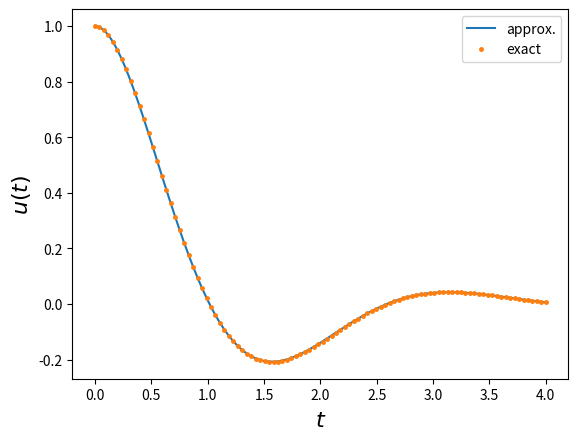
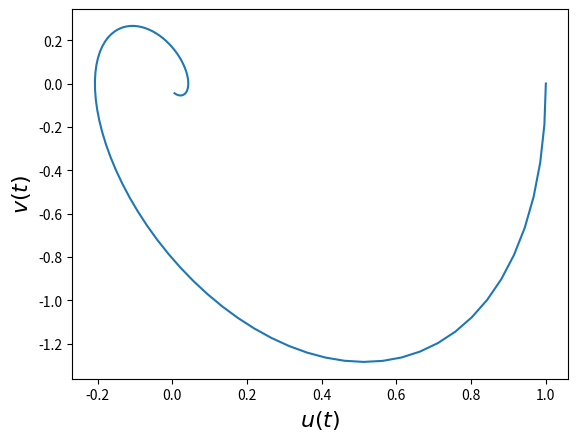
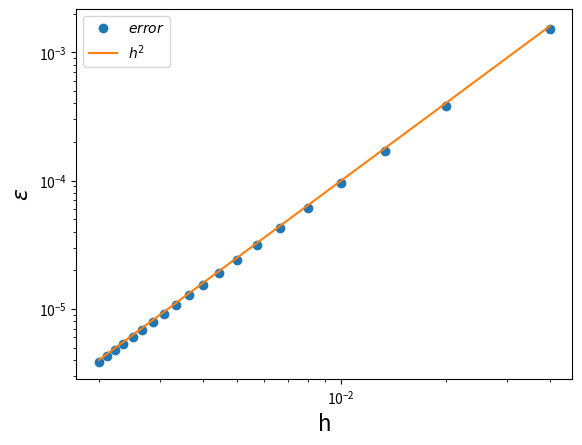
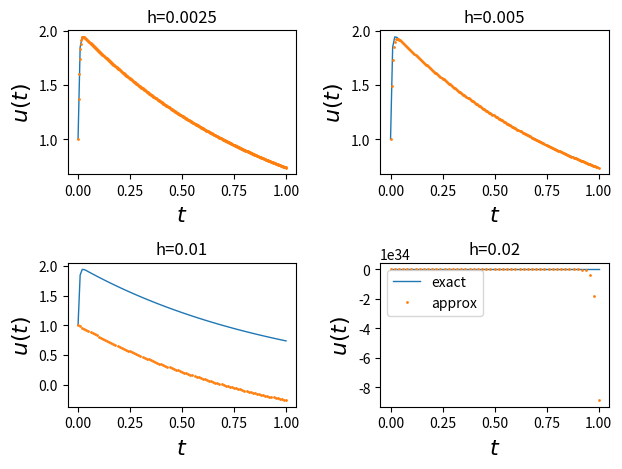
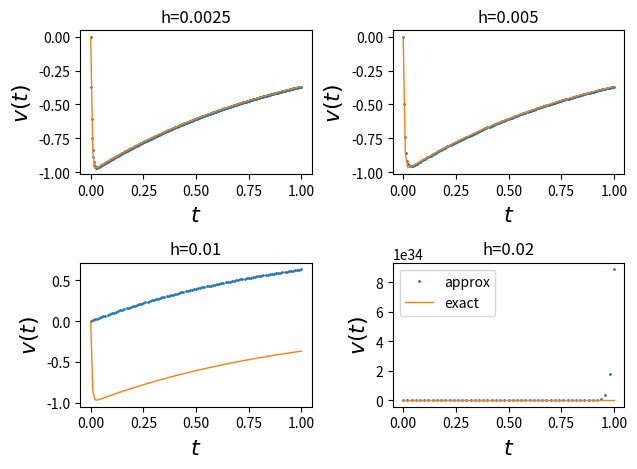
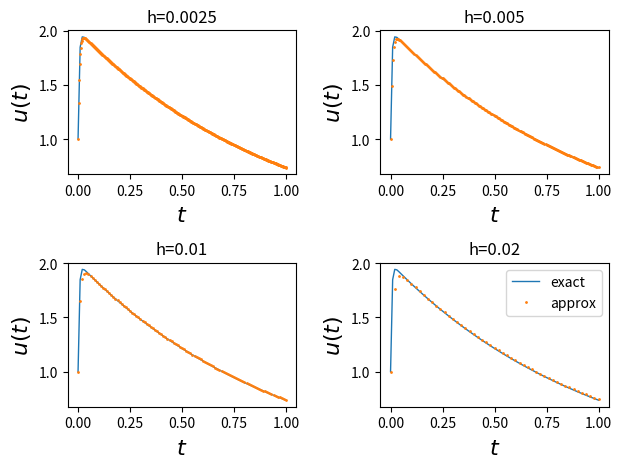
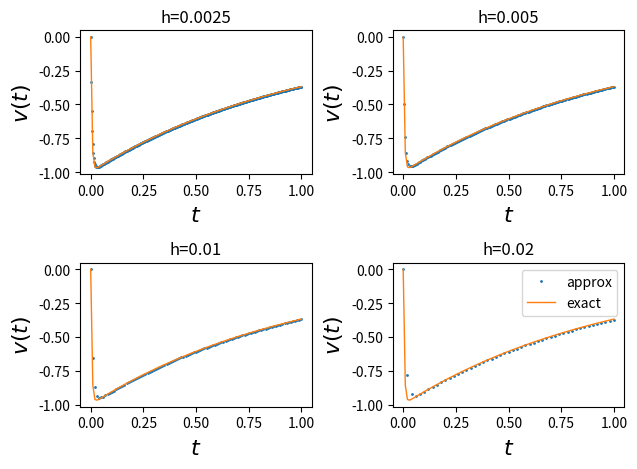

These figures' Python source, in order:
##Script for Assignment 3##
"""
[redacted]
"""
import numpy as np
from matplotlib import pyplot as plt

def midpoint(tmin,tmax,n):
    """The midpoint method applied to solving equation (2), our equation for damped harmonic motion.
    args:
        tmin: the smallest time value in your time-domain.
        tmax: the largest time value in your time domain.
        n: number of steps you would like to take in your time-domain.
        
    returns:
        ts: array containing n+1 time values 
        us: array containing n+1 midpoint approximations to u(t)
        vs: array containing n+1 midpoint approximations to v(t)
        h: size of interval between any two time values in ts
    """
    ts=np.linspace(tmin,tmax,n+1)
    h=(tmax - tmin)/n #calculates step size
    us=np.zeros(n+1); vs=np.zeros(n+1) #initialize two arrays with n+1 values
    us[0] = 1.0; vs[0]=0.0 #sets initial values of u and v
    for k in range(n):
        u1=us[k] + 0.5*h*vs[k] # midpoint estimate
        v1=vs[k] - 0.5*h*((2*vs[k])+(5*us[k]))
        us[k+1] = us[k] + h*v1 #calculates midpoint approximation of u for the k+1 interval
        vs[k+1] = vs[k] - h*(2*v1+5*u1) #calculates midpoint approximation of v for the k+1 interval
    return ts, us, vs, h

def error_func(tmin,tmax,nb=1,nt=21,nstep=1,t=2):
    """Calculates the error between the midpoint approximations of u and v, and the analytical solutions of u and v at a given time t for a range of h values.
    args:
        tmin: the smallest time value in your time-domain.
        tmax: the largest time value in your time domain.
        nb: lowest value used to calculate range of n values in midpoint function.
        nt: highest value used to calculate range of n values in midpoint function
        nstep: step-size used to calculate range of n values in narray.
        t: the required time t value at which you would like to interpolate u and v from the midpoint method.
    returns:
        h_array: array of h values used in the midpoint method, useful for plotting graph of h values against error values.
        error_2: array of error values calculated in the function, error defined as in assignment brief, see line 54.
    """
    u_exact_t=np.exp(-t)*(np.cos(2*t)+0.5*np.sin(2*t)) #calculates exact value of u at time t
    v_exact_t= np.exp(-t)*-2.5*np.sin(2*t) ##calculates exact value of v at time t
    narray=100*np.arange(nb,nt,nstep) #array of n values used to calculate step-size h
    error_2=[] #initialize error list
    h_array=[] ##initialize h value list
    for i in narray:
        ts,us,vs,h=midpoint(0.0,4.0,i) #calculates midpoint approximations for ith narray value as n
        u_interp=np.interp(t,ts,us) #interpolates the value of u at time t from the midpoint method data ts and us
        v_interp=np.interp(t,ts,vs)#interpolates the value of v at time t from the midpoint method data ts and vs
        error_2.append(np.sqrt((((u_interp)-(u_exact_t))**2)+(((v_interp)-(v_exact_t))**2))) #calculate error 
        h_array.append(h)
    return h_array, error_2

def midpoint2(tmin,tmax,n,a,b):
    """Numerical approximation of the siff ODE in part 2 of the assignment brief of u and v over time t by the midpoint method
    args:
        tmin: the smallest time value in your time-domain.
        tmax: the largest time value in your time domain.
        a: a value used in ODEs
        b: b value used in ODEs
    returns:
        ts: array containing n+1 time values 
        us: array containing n+1 midpoint approximations to u(t)
        vs: array containing n+1 midpoint approximations to v(t)
        h: size of interval between any two time values in ts
    """
    ts=np.linspace(tmin,tmax,n+1)
    h=(tmax-tmin)/n
    us=np.zeros(n+1);vs=np.zeros(n+1);
    us[0]=1; vs[0]=0;
    for k in range(n):
        u1=us[k] + 0.5*h*((b-2*a)*us[k]+2*(b-a)*vs[k])
        v1=vs[k] + 0.5*h*((a-b)*us[k]+(a-2*b)*vs[k])
        us[k+1]=us[k]+h*((b-2*a)*u1+2*(b-a)*v1)
        vs[k+1]=vs[k]+h*((a-b)*u1+(a-2*b)*v1)
    return ts,us,vs,h

def imp_euler(h,tmin=0.0,tmax=1.0,u0=1,v0=0):
    """Numerical approximation to the stiff ODE in part 2 of the assignment brief of u and v over time t by the implicit Euler method
    args:
        h: step-size in time domain
        tmin: the smallest time value in your time-domain.
        tmax: the largest time value in your time domain.
        u0: initial condition on u
        v0: initial condition on v
    returns:
        ts: array containing n+1 time values 
        us: array containing n+1 midpoint approximations to u(t)
        vs: array containing n+1 midpoint approximations to v(t)
    """
    n=int((tmax-tmin)/h) #calculates n from h value given, parsed to an integer
    A=np.matrix([[1+(2*a-b)*h, 2*(a-b)*h],[(b-a)*h, 1+(2*b-a)*h]]) #Array A detailed and derived in the report 
    ts=np.linspace(tmin,tmax,n+1)
    us=np.zeros(n+1);vs=np.zeros(n+1)
    us[0]=u0;vs[0]=v0
    for k in range(n):
        Ainverse=np.linalg.inv(A) #takes inverse of A
        xk=np.matrix([[us[k]],
                      [vs[k]]]) #column vector of the kth u and v values 
        x1=Ainverse*xk #matrix multiplication to give the k+1th u and v values
        us[k+1]=x1[0] # appends the k+1th u value to the u array
        vs[k+1]=x1[1] # appends the k+1th v value to the v array
    return ts,us,vs
        
## Part 1b)
#Plot a time- domain graph and a phase plot for the time-domain t = [0,4]. 
fig1=plt.figure()
ts,us,vs,h= midpoint(0.0,4.0,101)
plt.plot(ts,us,'-',label="approx.")
u_exact=[]
for i in ts:
    u_exact.append(np.exp(-i)*(np.cos(2*i)+0.5*np.sin(2*i))) #analytical solution for u at time t
plt.plot(ts,u_exact,'o',label="exact",markersize=2.5) #plot analytical solution for u
plt.legend()
plt.xlabel("$t$",fontsize=16)
plt.ylabel("$u(t)$",fontsize=16)
fig1.savefig('1a_time-dom.jpg')

fig2=plt.figure()
plt.plot(us,vs,'-') #plot us against vs, midpoint method values
plt.xlabel("$u(t)$",fontsize=16)
plt.ylabel("$v(t)$",fontsize=16)
fig2.savefig('2a_phaseplot.jpg')


##part 1c) 

fig3=plt.figure()
hs,es=error_func(0.0,4.0,nb=0,nt=21,nstep=1,t=2) #run error function for given parameters
plt.plot(hs,es,'o',label='$error$')
#stepvalsq=[]
plt.plot(hs,[i**2 for i in hs],'-',label='$h^2$') #plot guideline for (h,h^2) points 
plt.xscale('log')
plt.yscale('log')
plt.xlabel("h",fontsize=16)
plt.ylabel("$\epsilon$",fontsize=16)
plt.legend()
fig3.savefig('error.jpg')


##Part 2b)
fig4=plt.figure();fig5=plt.figure()
tlin=np.linspace(0.0,1.0,100) #time values
u2_exact=[2*np.exp(-k)-np.exp(-200*k) for k in tlin] #analytical solution for u
v2_exact=[-np.exp(-k)+np.exp(-200*k) for k in tlin] #analytical solution for v
nary=(400,200,100,50) #array of n values that give required h values in function
for i in range(len(nary)):
    ts2,us2,vs2,h2=midpoint2(0.0,1.0,nary[i],1,200)  #midpoint method approximation for ith index of nary
    
    #generates subplot to add plots of different h values to. These are plots of time against u.
    ax1=fig4.add_subplot(2,2,i+1,title="h="+str(1/nary[i])) 
    ax1.plot(tlin,u2_exact,'-',linewidth=1,label="exact") #analytical solution plot
    ax1.plot(ts2,us2,'o',markersize=1,label="approx") #midpoint method plot
    ax1.set_xlabel("$t$",fontsize=16)
    ax1.set_ylabel("$u(t)$",fontsize=16)
    
    #generates subplot to add plots of different h values to. These are plots of time against v.
    ax2=fig5.add_subplot(2,2,i+1,title="h="+str(1/nary[i]))
    ax2.plot(ts2,vs2,'o',markersize=1,label="approx") #midpoint method plot
    ax2.plot(tlin,v2_exact,'-',linewidth=1,label="exact")#analytical solution plot
    ax2.set_xlabel("$t$",fontsize=16)
    ax2.set_ylabel("$v(t)$",fontsize=16)

ax1.legend(loc=0); ax2.legend(loc=0)
fig4.tight_layout();fig5.tight_layout() #spaces the subplots so that all titles and scales can be seen clearly and the plots don't overlap
fig4.savefig('t_ut_sub.jpg');fig5.savefig('t_vt_sub.jpg')


##Part 2c) 
#Implements the backwards Euler method for the h values used above and plots 8 subplots. 4 plotting t against u and 4 plotting t against tv for different h values
a=1;b=200; #some initial a and b values for our stiff ODE
fig6=plt.figure();fig7=plt.figure()
hary=(0.0025,0.005,0.01,0.02) #array of h values
for i in range(len(hary)):
    ts3,us3,vs3=imp_euler(hary[i]) #carries out implicit Euler method
    ax3=fig6.add_subplot(2,2,i+1,title="h="+str(hary[i]))
    ax3.plot(tlin,u2_exact,'-',linewidth=1,label="exact") #analytic solution of t against u
    ax3.plot(ts3,us3,'o',markersize=1,label="approx") #implicit euler method approximation of t against u
    ax3.set_xlabel("$t$",fontsize=16)
    ax3.set_ylabel("$u(t)$",fontsize=16)
    
    ax4=fig7.add_subplot(2,2,i+1,title="h="+str(hary[i]))
    ax4.plot(ts3,vs3,'o',markersize=1,label="approx") #implicit euler method approximation of t against v
    ax4.plot(tlin,v2_exact,'-',linewidth=1,label="exact") #analytic solution of t against v
    ax4.set_xlabel("$t$",fontsize=16)
    ax4.set_ylabel("$v(t)$",fontsize=16)

ax3.legend(loc=0); ax4.legend(loc=0)
fig6.tight_layout();fig7.tight_layout()
fig6.savefig('back_euler_u.jpg');fig7.savefig('back_euler_v.jpg')
plt.show()